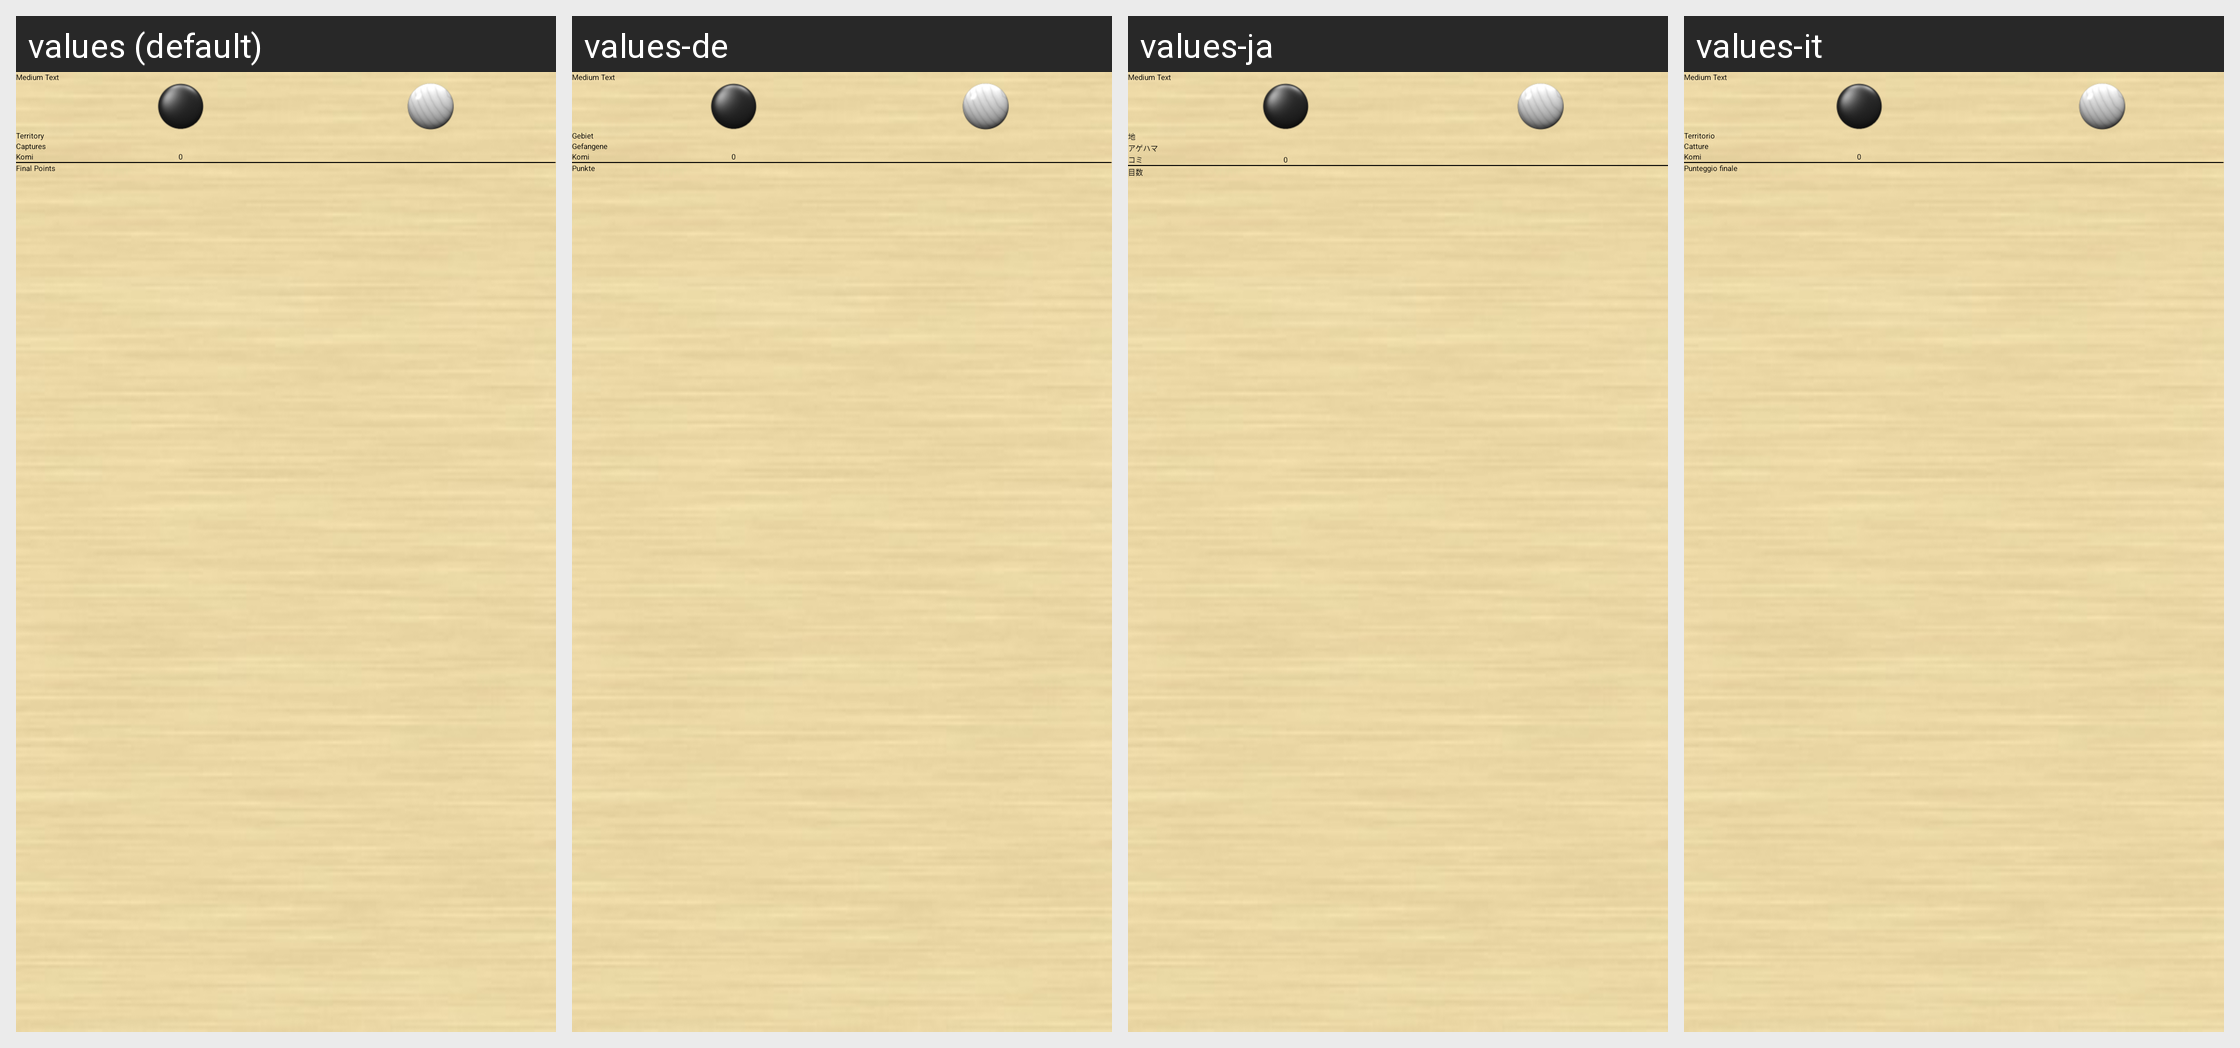

Here is an Android app screen in its default locale and in the app's own translations. Write out the translated-string differences for the strings that appear on this screen.
Android screen res/layout/game_result.xml rendered under 4 locales, left to right: values (default), values-de, values-ja, values-it. Device: Nexus 5 (rendered at 1080×1920; each locale shown at half size, 540×960, under a caption strip naming it); theme base_theme.
Other locales in the repository, not shown: values-ca, values-es, values-fr, values-pl, values-ru, values-sv, values-zh, values-zh-rCN, values-zh-rTW.
Strings drawn on this screen, with the default value and each locale's value (text and hints the layout hard-codes, and strings that could not be matched under every locale, appear in the picture but are not listed):

territory
  values: Territory
  values-de: Gebiet
  values-ja: 地
  values-it: Territorio

captures
  values: Captures
  values-de: Gefangene
  values-ja: アゲハマ
  values-it: Catture

komi
  values: Komi
  values-de: Komi
  values-ja: コミ
  values-it: Komi

filal_points
  values: Final Points
  values-de: Punkte
  values-ja: 目数
  values-it: Punteggio finale
